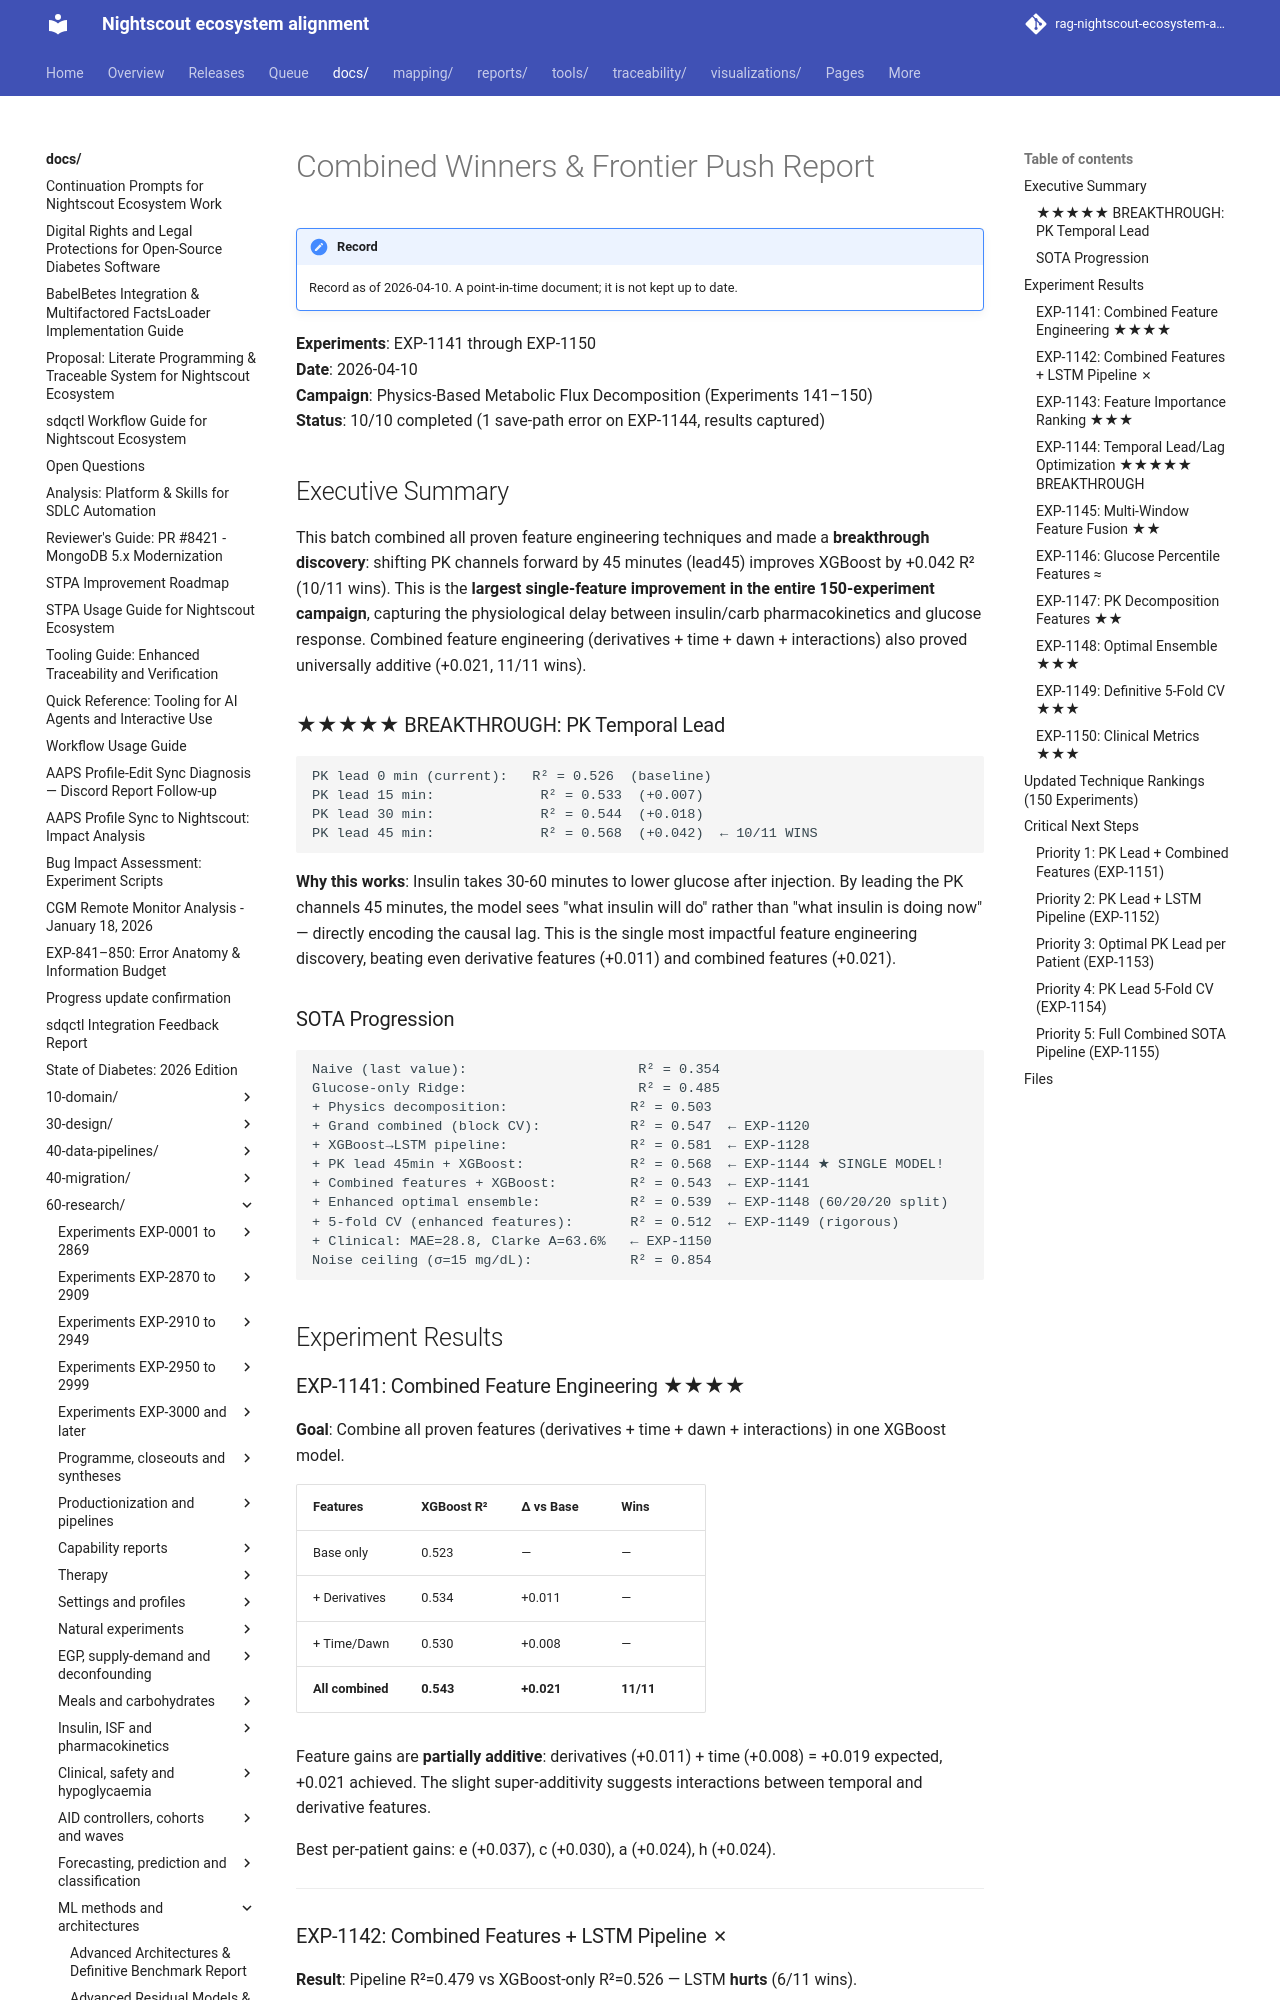

repository: bewest/rag-nightscout-ecosystem-alignment · page: docs/60-research/combined-frontier-push-report-2026-04-10.html · generator: mkdocs

# Combined Winners & Frontier Push Report

**Experiments**: EXP-1141 through EXP-1150  
**Date**: 2026-04-10  
**Campaign**: Physics-Based Metabolic Flux Decomposition (Experiments 141–150)  
**Status**: 10/10 completed (1 save-path error on EXP-1144, results captured)

## Executive Summary

This batch combined all proven feature engineering techniques and made a **breakthrough discovery**: shifting PK channels forward by 45 minutes (lead45) improves XGBoost by +0.042 R² (10/11 wins). This is the **largest single-feature improvement in the entire 150-experiment campaign**, capturing the physiological delay between insulin/carb pharmacokinetics and glucose response. Combined feature engineering (derivatives + time + dawn + interactions) also proved universally additive (+0.021, 11/11 wins).

### ★★★★★ BREAKTHROUGH: PK Temporal Lead

```
PK lead 0 min (current):   R² = 0.526  (baseline)
PK lead 15 min:             R² = 0.533  (+0.007)
PK lead 30 min:             R² = 0.544  (+0.018)
PK lead 45 min:             R² = 0.568  (+0.042)  ← 10/11 WINS
```

**Why this works**: Insulin takes 30-60 minutes to lower glucose after injection. By leading the PK channels 45 minutes, the model sees "what insulin will do" rather than "what insulin is doing now" — directly encoding the causal lag. This is the single most impactful feature engineering discovery, beating even derivative features (+0.011) and combined features (+0.021).

### SOTA Progression

```
Naive (last value):                     R² = 0.354
Glucose-only Ridge:                     R² = 0.485
+ Physics decomposition:               R² = 0.503
+ Grand combined (block CV):           R² = 0.547  ← EXP-1120
+ XGBoost→LSTM pipeline:               R² = 0.581  ← EXP-1128
+ PK lead 45min + XGBoost:             R² = 0.568  ← EXP-1144 ★ SINGLE MODEL!
+ Combined features + XGBoost:         R² = 0.543  ← EXP-1141
+ Enhanced optimal ensemble:           R² = 0.539  ← EXP-1148 (60/20/20 split)
+ 5-fold CV (enhanced features):       R² = 0.512  ← EXP-1149 (rigorous)
+ Clinical: MAE=28.8, Clarke A=63.6%   ← EXP-1150
Noise ceiling (σ=15 mg/dL):            R² = 0.854
```

## Experiment Results
